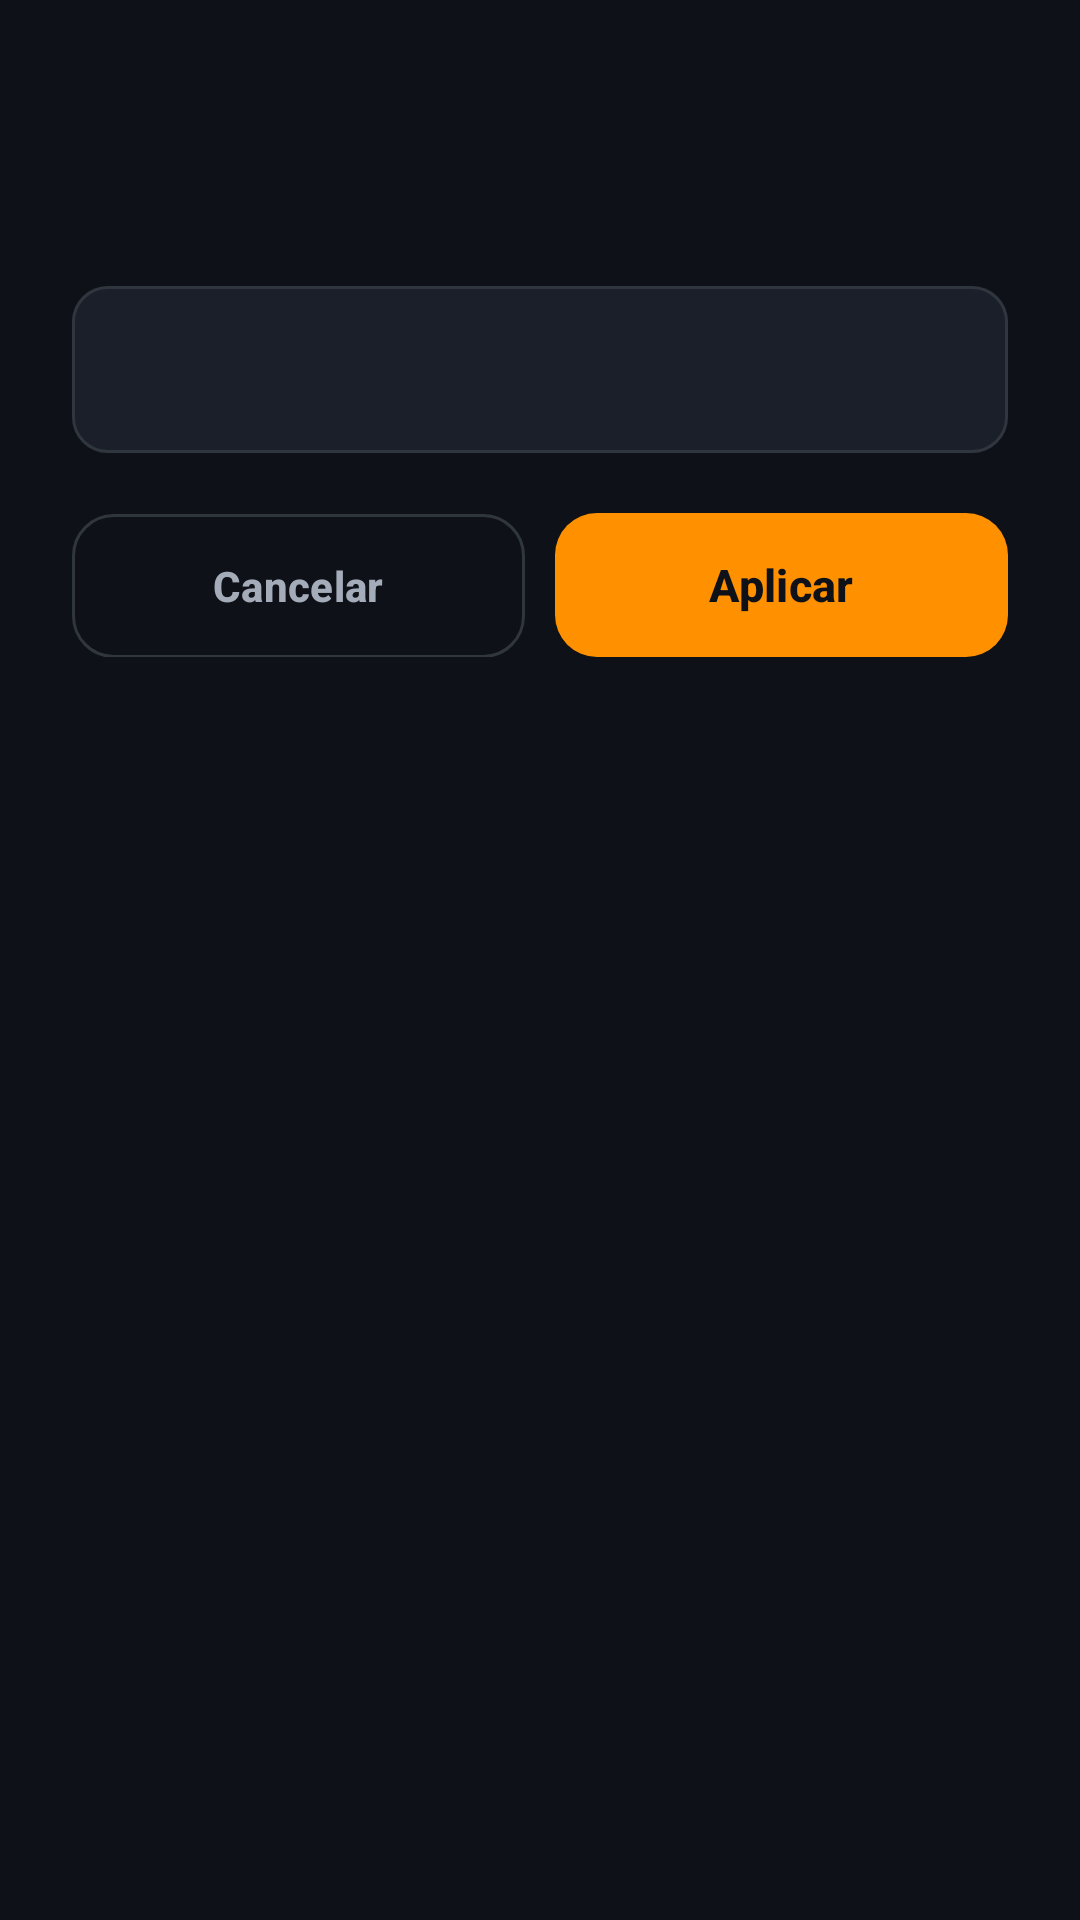

Here is an Android app screen rendered from its layout file. Give the layout XML and the strings, colors and styles it references.
<!-- AndroidManifest.xml: application theme Theme.ATLAS -->
<!-- res/layout/dialog_edit_weight.xml -->
<?xml version="1.0" encoding="utf-8"?>
<LinearLayout xmlns:android="http://schemas.android.com/apk/res/android"
    xmlns:app="http://schemas.android.com/apk/res-auto"
    android:layout_width="match_parent"
    android:layout_height="wrap_content"
    android:background="@drawable/bg_card_dark"
    android:orientation="vertical"
    android:padding="24dp">

    <TextView
        android:id="@+id/tvNumberTitle"
        style="@style/Atlas.Text.Section"
        android:layout_width="wrap_content"
        android:layout_height="wrap_content"
        android:textSize="20sp" />

    <TextView
        android:id="@+id/tvNumberSubtitle"
        style="@style/Atlas.Text.Body"
        android:layout_width="match_parent"
        android:layout_height="wrap_content"
        android:layout_marginTop="2dp" />

    <com.google.android.material.textfield.TextInputLayout
        android:id="@+id/tilExactWeight"
        style="@style/Atlas.TextInputLayout"
        android:layout_width="match_parent"
        android:layout_height="wrap_content"
        android:layout_marginTop="18dp"
        app:suffixTextColor="@color/text_secondary">

        <com.google.android.material.textfield.TextInputEditText
            android:id="@+id/etExactWeight"
            android:layout_width="match_parent"
            android:layout_height="wrap_content"
            android:imeOptions="actionDone"
            android:inputType="numberDecimal"
            android:maxLines="1"
            android:textColor="@color/text_primary"
            android:textColorHint="@color/text_muted" />
    </com.google.android.material.textfield.TextInputLayout>

    <LinearLayout
        android:layout_width="match_parent"
        android:layout_height="wrap_content"
        android:layout_marginTop="20dp"
        android:orientation="horizontal">

        <com.google.android.material.button.MaterialButton
            android:id="@+id/btnCancelExactWeight"
            style="@style/Atlas.Button.Outlined"
            android:layout_width="0dp"
            android:layout_height="48dp"
            android:layout_weight="1"
            android:text="@string/routines_dialog_cancel"
            android:textColor="@color/text_secondary" />

        <com.google.android.material.button.MaterialButton
            android:id="@+id/btnApplyExactWeight"
            style="@style/Atlas.Button.Primary"
            android:layout_width="0dp"
            android:layout_height="48dp"
            android:layout_marginStart="10dp"
            android:layout_weight="1"
            android:text="@string/progress_edit_weight_save" />
    </LinearLayout>

</LinearLayout>
<!-- resources referenced by this layout -->
<resources>
  <color name="text_muted">#858F9C</color>
  <color name="text_primary">#F0F3F6</color>
  <color name="text_secondary">#A3ACB8</color>
  <string name="progress_edit_weight_save">Aplicar</string>
  <string name="routines_dialog_cancel">Cancelar</string>
  <style name="Atlas.Button.Outlined" parent="Widget.Material3.Button.OutlinedButton">
          <item name="android:minHeight">48dp</item>
          <item name="android:insetTop">0dp</item>
          <item name="android:insetBottom">0dp</item>
          <item name="android:textColor">@color/text_primary</item>
          <item name="android:textSize">14sp</item>
          <item name="android:textStyle">bold</item>
          <item name="strokeColor">@color/surface_card_stroke</item>
          <item name="cornerRadius">14dp</item>
      </style>
  <style name="Atlas.Button.Primary" parent="Widget.Material3.Button">
          <item name="android:minHeight">52dp</item>
          <item name="android:insetTop">0dp</item>
          <item name="android:insetBottom">0dp</item>
          <item name="android:textColor">@color/bg_dark</item>
          <item name="android:textSize">15sp</item>
          <item name="android:textStyle">bold</item>
          <item name="backgroundTint">@color/accent_orange</item>
          <item name="cornerRadius">14dp</item>
      </style>
  <style name="Atlas.Text.Body">
          <item name="android:textColor">@color/text_secondary</item>
          <item name="android:textSize">14sp</item>
      </style>
  <style name="Atlas.Text.Section">
          <item name="android:textColor">@color/text_primary</item>
          <item name="android:textSize">17sp</item>
          <item name="android:textStyle">bold</item>
      </style>
  <style name="Atlas.TextInputLayout" parent="Widget.Material3.TextInputLayout.OutlinedBox">
          <item name="boxBackgroundColor">@color/surface_input</item>
          <item name="boxCornerRadiusTopStart">12dp</item>
          <item name="boxCornerRadiusTopEnd">12dp</item>
          <item name="boxCornerRadiusBottomStart">12dp</item>
          <item name="boxCornerRadiusBottomEnd">12dp</item>
          <item name="boxStrokeColor">@color/atlas_box_stroke</item>
          <item name="hintTextColor">@color/primary_neon</item>
          <item name="android:textColorHint">@color/text_secondary</item>
          <item name="errorTextColor">@color/accent_red</item>
          <item name="errorIconTint">@color/accent_red</item>
      </style>
  <style name="Theme.ATLAS" parent="Base.Theme.ATLAS" />
  <color name="surface_card_stroke">#30363D</color>
  <color name="bg_dark">#0E1117</color>
  <color name="accent_orange">#FF9100</color>
  <color name="surface_input">#1A1F29</color>
  <color name="primary_neon">#00E676</color>
  <color name="accent_red">#FF5252</color>
  <style name="Base.Theme.ATLAS" parent="Theme.Material3.DayNight.NoActionBar">
          <item name="colorPrimary">@color/primary_neon</item>
          <item name="colorOnPrimary">@color/bg_dark</item>
          <item name="colorSecondary">@color/accent_orange</item>
          <item name="android:windowBackground">@color/bg_dark</item>
          <item name="android:statusBarColor">@color/bg_dark</item>
          <item name="android:navigationBarColor">@color/surface_dark</item>
      </style>
  <color name="surface_dark">#161B22</color>
</resources>
